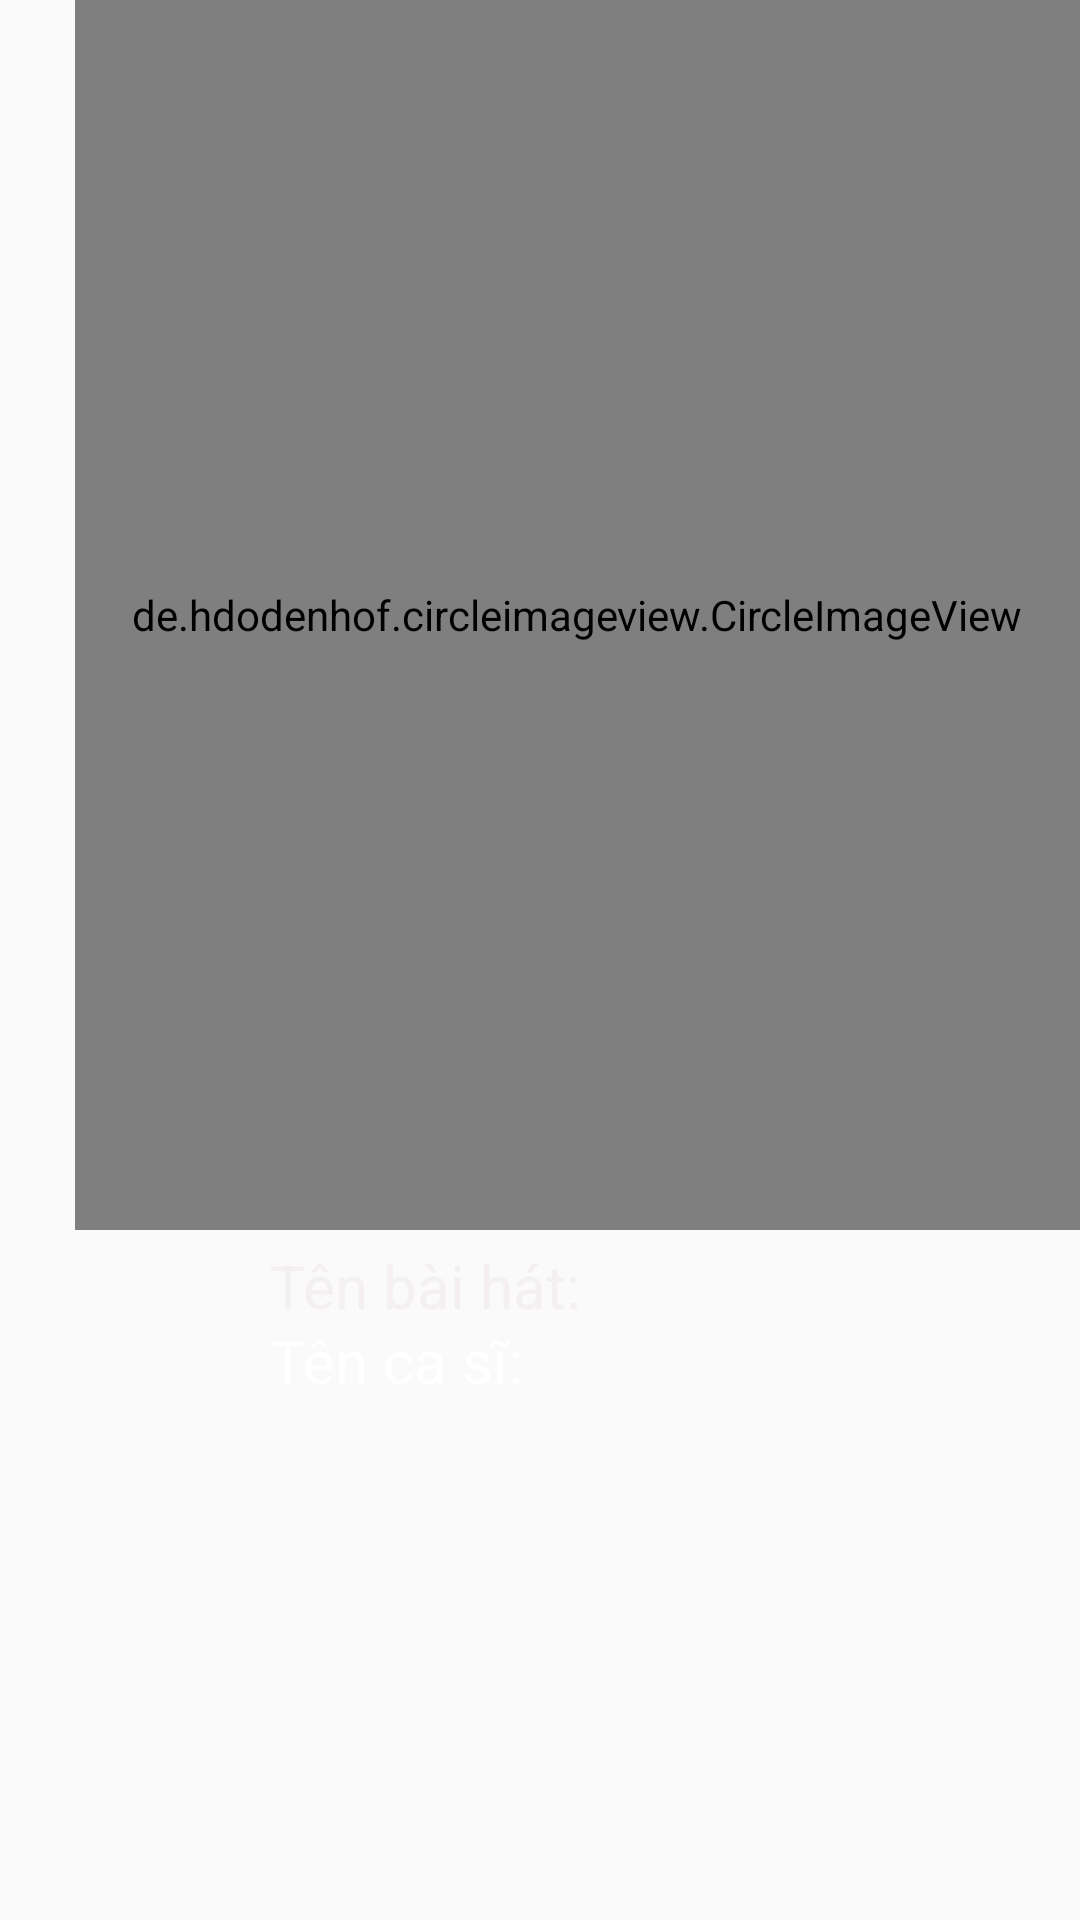

Produce the Android XML layout that renders to this screen, including the resource entries it uses.
<!-- AndroidManifest.xml: application theme AppTheme -->
<!-- res/layout/fragment_music_disk.xml -->
<?xml version="1.0" encoding="utf-8"?>
<RelativeLayout xmlns:android="http://schemas.android.com/apk/res/android"
    xmlns:app="http://schemas.android.com/apk/res-auto"
    android:orientation="vertical"
    android:layout_width="match_parent"
    android:layout_height="match_parent">


    <de.hdodenhof.circleimageview.CircleImageView
        android:layout_marginLeft="25dp"
        android:id="@+id/imgDisk"
        android:layout_width="345dp"
        android:layout_height="410dp"
        android:src="@drawable/iconfloatingactionbutton"
        app:civ_border_color="#FF000000"
        app:civ_border_width="2dp" />

    <TextView
        android:id="@+id/txtNameSong"
        android:layout_marginTop="5dp"
        android:layout_width="match_parent"
        android:layout_height="wrap_content"
        android:layout_below="@+id/imgDisk"
        android:gravity="left"
        android:paddingLeft="90dp"
        android:text="Tên bài hát: "
        android:textColor="#F4F0F0"
        android:textSize="20sp"></TextView>
    <TextView
        android:id="@+id/txtNameSinger"
        android:layout_marginTop="30dp"
        android:layout_width="match_parent"
        android:layout_height="wrap_content"
        android:layout_below="@+id/imgDisk"
        android:gravity="left"
        android:paddingLeft="90dp"
        android:text="Tên ca sĩ: "
        android:textColor="#FFFFFF"
        android:textSize="20sp"></TextView>

</RelativeLayout>
<!-- resources referenced by this layout -->
<resources>
  <style name="AppTheme" parent="Theme.AppCompat.Light.NoActionBar">
          
          <item name="windowNoTitle">true</item>
          <item name="windowActionBar">false</item>
          <item name="colorPrimary">@color/colorPrimary</item>
          <item name="colorPrimaryDark">@color/colorPrimaryDark</item>
          <item name="colorAccent">@color/colorAccent</item>
  
  
      </style>
  <color name="colorPrimary">#6200EE</color>
  <color name="colorPrimaryDark">#3700B3</color>
  <color name="colorAccent">#03DAC5</color>
</resources>
